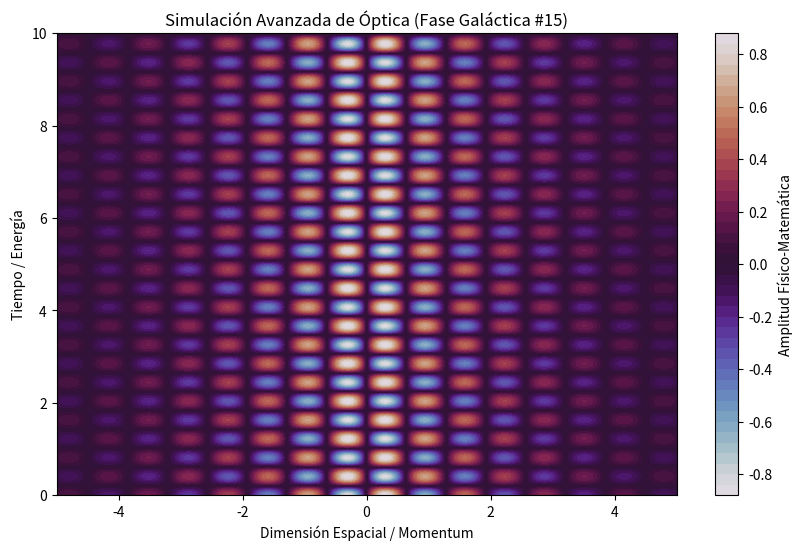

This chart was generated by the following Python code:
%matplotlib inline
# Simulación Galáctica: Óptica - Variante 15
import numpy as np
import matplotlib.pyplot as plt

# Parámetros Físicos Aleatorios
param_1 = 4.894
param_2 = 7.716
param_3 = 0.452

t = np.linspace(0, 10, 500)
x = np.linspace(-5, 5, 500)
X, T = np.meshgrid(x, t)

# Ecuación Base (Avanzada)
Z = np.sin(X * param_1) * np.cos(T * param_2) * np.exp(-np.abs(X) * param_3)

plt.figure(figsize=(10, 6))
plt.contourf(X, T, Z, 50, cmap='twilight')
plt.colorbar(label='Amplitud Físico-Matemática')
plt.title(r'Simulación Avanzada de Óptica (Fase Galáctica #15)')
plt.xlabel('Dimensión Espacial / Momentum')
plt.ylabel('Tiempo / Energía')
plt.show()
